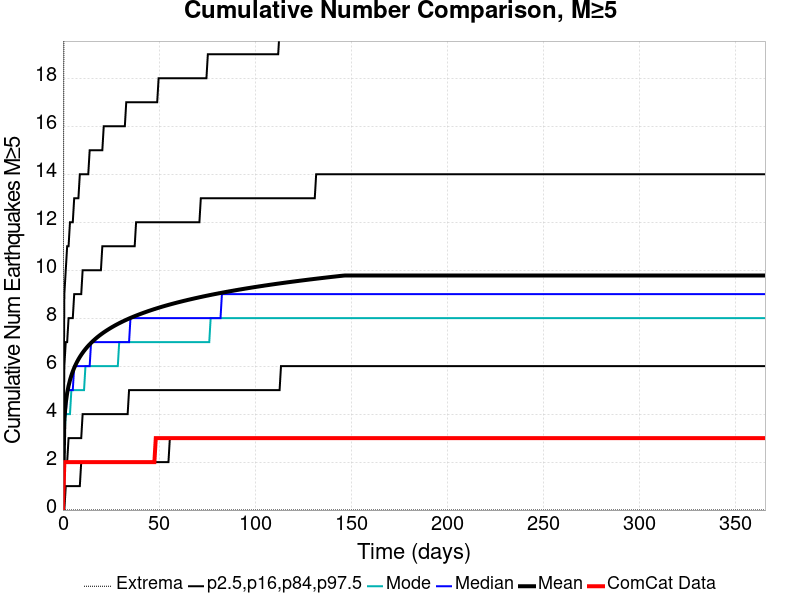

The data file committed next to this chart (first rows):
Time (days), ComCat Data, Simulation Mean, Simulation Median, Simulation Mode, Simulation Minimum, Simulation Maximum, 2.5 %-ile, 16 %-ile, 84 %-ile, 97.5 %-ile
0.0, 0.0, 0.0, 0.0, 0.0, 0.0, 0.0, 0.0, 0.0, 0.0, 0.0
0.732, 2.0, 3.801, 4.0, 3.0, 0.0, 30.0, 0.0, 2.0, 6.0, 9.0
1.464, 2.0, 4.468, 4.0, 4.0, 0.0, 35.0, 1.0, 2.0, 7.0, 10.0
2.196, 2.0, 4.879, 5.0, 4.0, 0.0, 39.0, 1.0, 2.0, 7.0, 11.0
2.928, 2.0, 5.179, 5.0, 4.0, 0.0, 44.0, 1.0, 3.0, 8.0, 11.0
3.66, 2.0, 5.415, 5.0, 4.0, 0.0, 48.0, 1.0, 3.0, 8.0, 12.0
4.392, 2.0, 5.612, 5.0, 5.0, 0.0, 48.0, 1.0, 3.0, 8.0, 12.0
5.124, 2.0, 5.78, 5.0, 5.0, 0.0, 51.0, 1.0, 3.0, 8.0, 12.0
5.856, 2.0, 5.927, 6.0, 5.0, 0.0, 54.0, 1.0, 3.0, 9.0, 13.0
6.588, 2.0, 6.058, 6.0, 5.0, 0.0, 55.0, 1.0, 3.0, 9.0, 13.0
7.32, 2.0, 6.176, 6.0, 5.0, 0.0, 56.0, 1.0, 3.0, 9.0, 13.0
8.052, 2.0, 6.283, 6.0, 5.0, 0.0, 56.0, 1.0, 3.0, 9.0, 13.0
8.784, 2.0, 6.382, 6.0, 5.0, 0.0, 58.0, 1.0, 3.0, 9.0, 14.0
9.516, 2.0, 6.472, 6.0, 5.0, 0.0, 58.0, 2.0, 3.0, 9.0, 14.0
10.25, 2.0, 6.557, 6.0, 5.0, 0.0, 60.0, 2.0, 4.0, 10.0, 14.0
10.98, 2.0, 6.637, 6.0, 5.0, 0.0, 61.0, 2.0, 4.0, 10.0, 14.0
11.71, 2.0, 6.711, 6.0, 6.0, 0.0, 61.0, 2.0, 4.0, 10.0, 14.0
12.44, 2.0, 6.781, 6.0, 6.0, 0.0, 61.0, 2.0, 4.0, 10.0, 14.0
13.18, 2.0, 6.848, 6.0, 6.0, 0.0, 61.0, 2.0, 4.0, 10.0, 14.0
13.91, 2.0, 6.91, 6.0, 6.0, 0.0, 63.0, 2.0, 4.0, 10.0, 15.0
14.64, 2.0, 6.97, 7.0, 6.0, 0.0, 63.0, 2.0, 4.0, 10.0, 15.0
15.37, 2.0, 7.027, 7.0, 6.0, 0.0, 63.0, 2.0, 4.0, 10.0, 15.0
16.1, 2.0, 7.081, 7.0, 6.0, 0.0, 63.0, 2.0, 4.0, 10.0, 15.0
16.84, 2.0, 7.134, 7.0, 6.0, 0.0, 66.0, 2.0, 4.0, 10.0, 15.0
17.57, 2.0, 7.184, 7.0, 6.0, 0.0, 66.0, 2.0, 4.0, 10.0, 15.0
18.3, 2.0, 7.232, 7.0, 6.0, 0.0, 67.0, 2.0, 4.0, 10.0, 15.0
19.03, 2.0, 7.278, 7.0, 6.0, 0.0, 67.0, 2.0, 4.0, 10.0, 15.0
19.76, 2.0, 7.322, 7.0, 6.0, 0.0, 67.0, 2.0, 4.0, 10.0, 15.0
20.49, 2.0, 7.365, 7.0, 6.0, 0.0, 67.0, 2.0, 4.0, 11.0, 15.0
21.23, 2.0, 7.407, 7.0, 6.0, 0.0, 68.0, 2.0, 4.0, 11.0, 16.0
21.96, 2.0, 7.446, 7.0, 6.0, 0.0, 68.0, 2.0, 4.0, 11.0, 16.0
22.69, 2.0, 7.485, 7.0, 6.0, 0.0, 68.0, 2.0, 4.0, 11.0, 16.0
23.42, 2.0, 7.522, 7.0, 6.0, 0.0, 68.0, 2.0, 4.0, 11.0, 16.0
24.15, 2.0, 7.559, 7.0, 6.0, 0.0, 68.0, 2.0, 4.0, 11.0, 16.0
24.89, 2.0, 7.595, 7.0, 6.0, 0.0, 68.0, 2.0, 4.0, 11.0, 16.0
25.62, 2.0, 7.63, 7.0, 6.0, 0.0, 68.0, 2.0, 4.0, 11.0, 16.0
26.35, 2.0, 7.663, 7.0, 6.0, 0.0, 68.0, 2.0, 4.0, 11.0, 16.0
27.08, 2.0, 7.696, 7.0, 6.0, 0.0, 68.0, 2.0, 4.0, 11.0, 16.0
27.81, 2.0, 7.728, 7.0, 6.0, 0.0, 68.0, 2.0, 4.0, 11.0, 16.0
28.55, 2.0, 7.759, 7.0, 6.0, 0.0, 68.0, 2.0, 4.0, 11.0, 16.0
29.28, 2.0, 7.79, 7.0, 7.0, 0.0, 68.0, 2.0, 4.0, 11.0, 16.0
30.01, 2.0, 7.819, 7.0, 7.0, 0.0, 69.0, 2.0, 4.0, 11.0, 16.0
30.74, 2.0, 7.848, 7.0, 7.0, 0.0, 69.0, 2.0, 4.0, 11.0, 16.0
31.47, 2.0, 7.877, 7.0, 7.0, 0.0, 69.0, 2.0, 4.0, 11.0, 16.0
32.21, 2.0, 7.905, 7.0, 7.0, 0.0, 69.0, 2.0, 4.0, 11.0, 16.0
32.94, 2.0, 7.932, 7.0, 7.0, 0.0, 69.0, 2.0, 4.0, 11.0, 17.0
33.67, 2.0, 7.958, 7.0, 7.0, 0.0, 70.0, 2.0, 4.0, 11.0, 17.0
34.4, 2.0, 7.984, 7.0, 7.0, 0.0, 70.0, 2.0, 5.0, 11.0, 17.0
35.13, 2.0, 8.01, 8.0, 7.0, 0.0, 71.0, 2.0, 5.0, 11.0, 17.0
35.87, 2.0, 8.035, 8.0, 7.0, 0.0, 71.0, 2.0, 5.0, 11.0, 17.0
36.6, 2.0, 8.059, 8.0, 7.0, 0.0, 71.0, 2.0, 5.0, 11.0, 17.0
37.33, 2.0, 8.083, 8.0, 7.0, 0.0, 71.0, 2.0, 5.0, 11.0, 17.0
38.06, 2.0, 8.106, 8.0, 7.0, 0.0, 72.0, 2.0, 5.0, 12.0, 17.0
38.79, 2.0, 8.129, 8.0, 7.0, 0.0, 72.0, 2.0, 5.0, 12.0, 17.0
39.53, 2.0, 8.152, 8.0, 7.0, 0.0, 72.0, 2.0, 5.0, 12.0, 17.0
40.26, 2.0, 8.174, 8.0, 7.0, 0.0, 72.0, 2.0, 5.0, 12.0, 17.0
40.99, 2.0, 8.196, 8.0, 7.0, 0.0, 72.0, 2.0, 5.0, 12.0, 17.0
41.72, 2.0, 8.218, 8.0, 7.0, 0.0, 72.0, 2.0, 5.0, 12.0, 17.0
42.45, 2.0, 8.239, 8.0, 7.0, 0.0, 72.0, 2.0, 5.0, 12.0, 17.0
43.19, 2.0, 8.26, 8.0, 7.0, 0.0, 72.0, 2.0, 5.0, 12.0, 17.0
... 440 more rows
